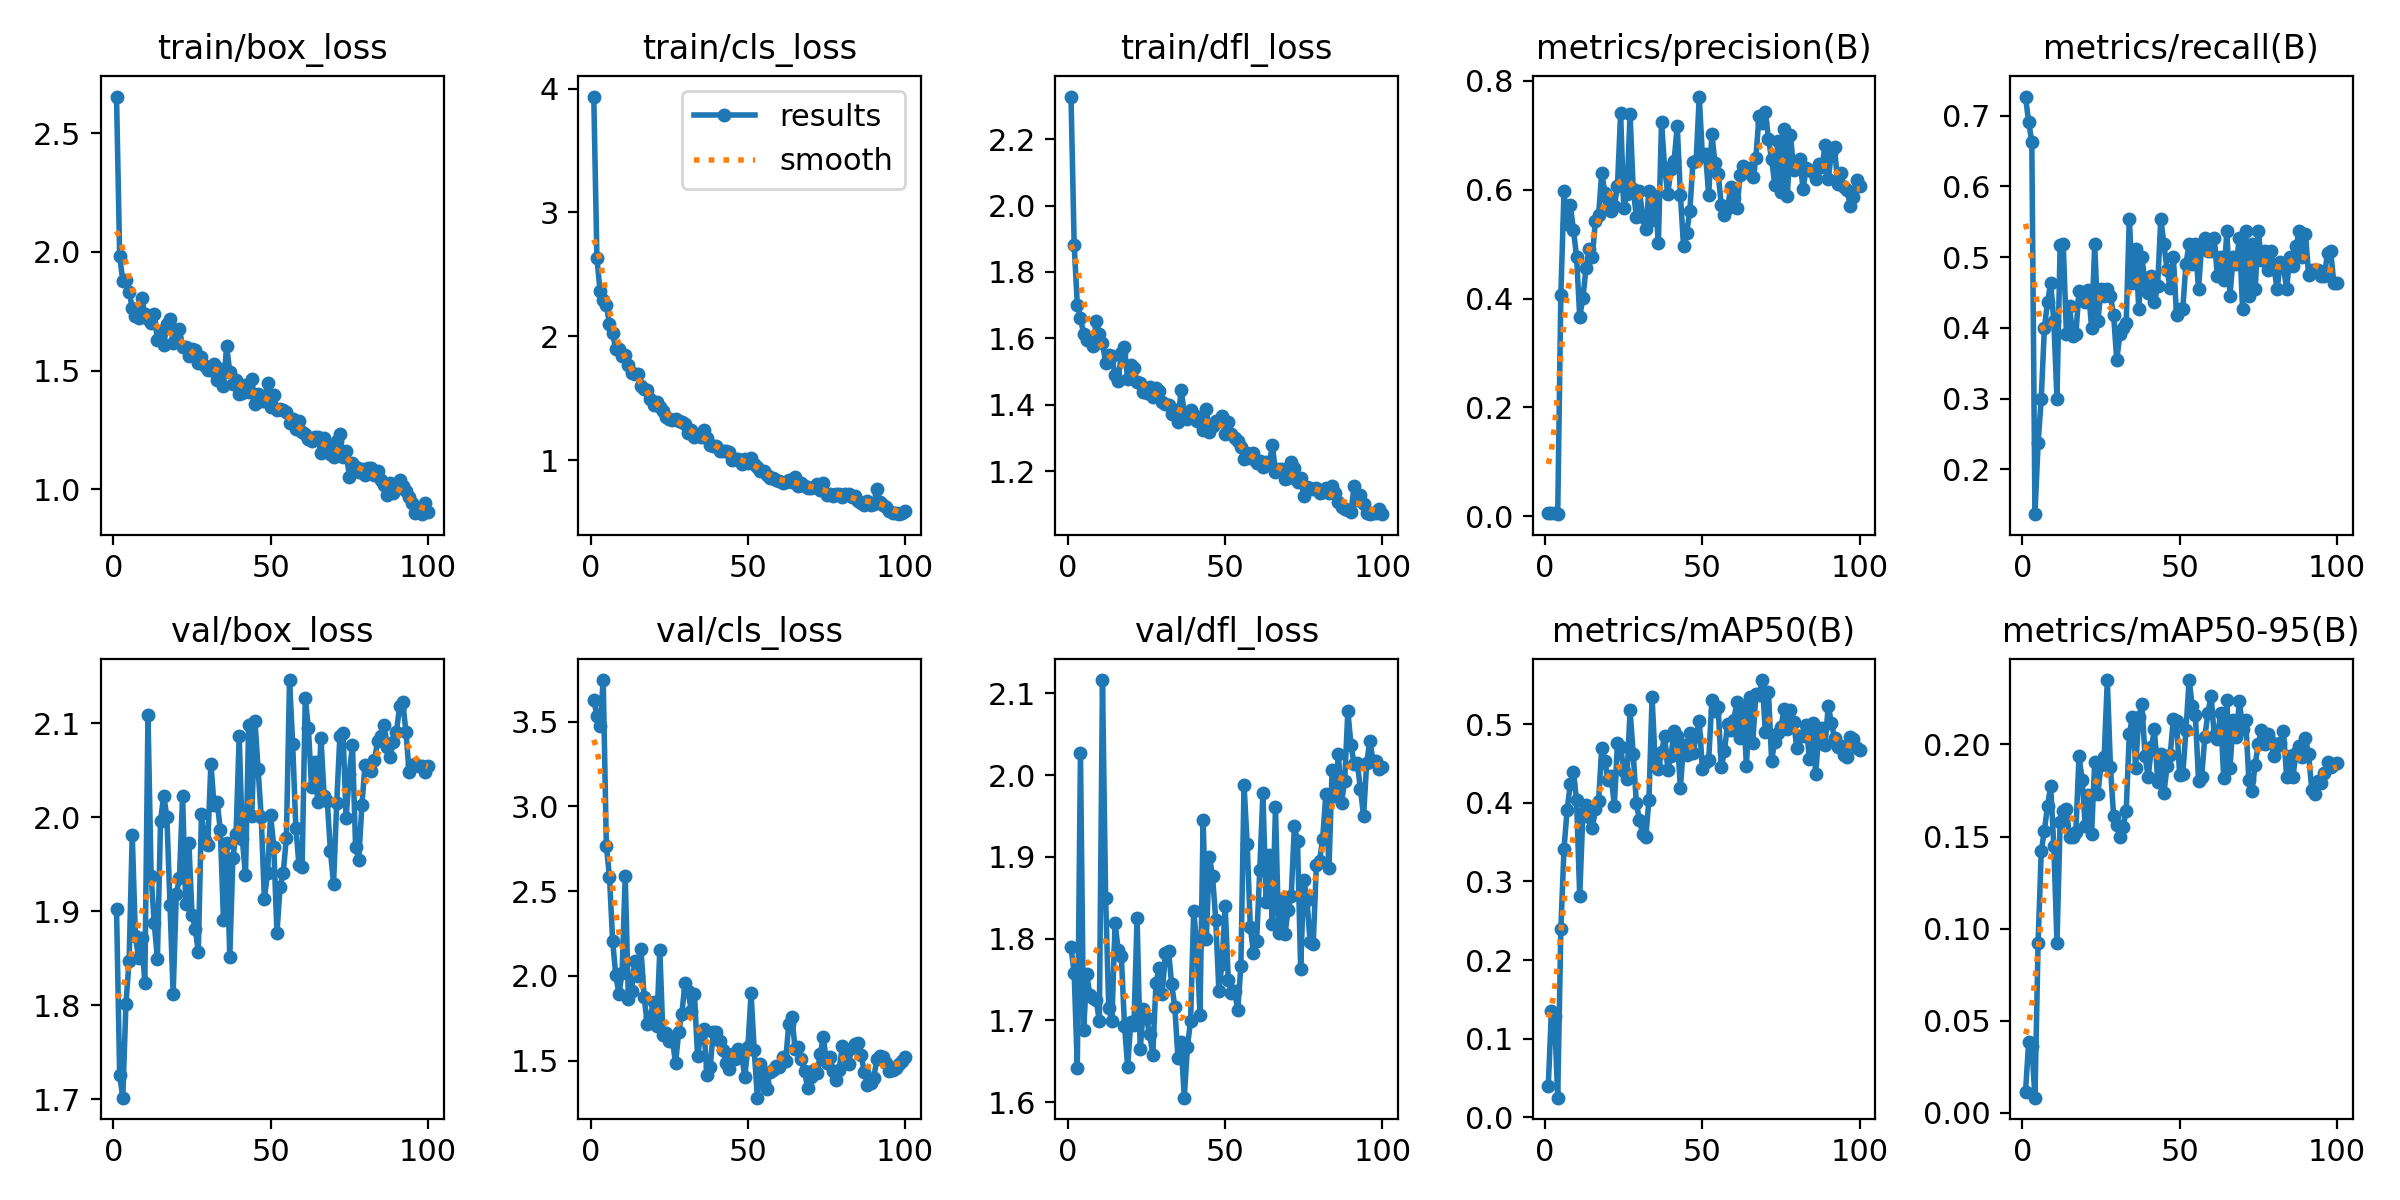

Values plotted in this chart, from the file beside it:
epoch, time, train/box_loss, train/cls_loss, train/dfl_loss, metrics/precision(B), metrics/recall(B), metrics/mAP50(B), metrics/mAP50-95(B), val/box_loss, val/cls_loss, val/dfl_loss, lr/pg0, lr/pg1, lr/pg2
1, 0.906, 2.655, 3.935, 2.328, 0.00597, 0.7273, 0.03965, 0.01143, 1.903, 3.63, 1.789, 0.00022, 0.00022, 0.00022
2, 1.813, 1.984, 2.632, 1.883, 0.00564, 0.6909, 0.1352, 0.03854, 1.725, 3.535, 1.758, 0.0004554, 0.0004554, 0.0004554
3, 2.774, 1.878, 2.364, 1.702, 0.00552, 0.6636, 0.129, 0.03631, 1.702, 3.474, 1.642, 0.0006861, 0.0006861, 0.0006861
4, 3.592, 1.883, 2.296, 1.663, 0.004, 0.1364, 0.02499, 0.0083, 1.802, 3.746, 2.026, 0.0009121, 0.0009121, 0.0009121
5, 4.387, 1.832, 2.255, 1.614, 0.4064, 0.2364, 0.2391, 0.09232, 1.847, 2.767, 1.688, 0.001133, 0.001133, 0.001133
6, 5.299, 1.766, 2.098, 1.596, 0.5973, 0.3, 0.3416, 0.142, 1.981, 2.584, 1.756, 0.00135, 0.00135, 0.00135
7, 6.15, 1.732, 2.024, 1.602, 0.5373, 0.4, 0.3908, 0.1532, 1.873, 2.207, 1.731, 0.001561, 0.001561, 0.001561
8, 7.065, 1.724, 1.896, 1.579, 0.5712, 0.4364, 0.4235, 0.1668, 1.851, 2.003, 1.727, 0.001768, 0.001768, 0.001768
9, 7.918, 1.806, 1.9, 1.652, 0.527, 0.4636, 0.4396, 0.1774, 1.871, 1.894, 1.725, 0.001842, 0.001842, 0.001842
10, 8.827, 1.739, 1.845, 1.612, 0.4765, 0.4091, 0.4029, 0.1447, 1.824, 2.017, 1.699, 0.001822, 0.001822, 0.001822
11, 9.649, 1.718, 1.848, 1.586, 0.3664, 0.3, 0.2815, 0.09224, 2.108, 2.591, 2.116, 0.001802, 0.001802, 0.001802
12, 10.48, 1.702, 1.767, 1.527, 0.4007, 0.5168, 0.3869, 0.1578, 1.937, 1.865, 1.85, 0.001782, 0.001782, 0.001782
13, 11.28, 1.738, 1.706, 1.551, 0.4559, 0.5182, 0.3975, 0.1637, 1.887, 1.91, 1.715, 0.001762, 0.001762, 0.001762
14, 12.09, 1.63, 1.696, 1.546, 0.4905, 0.3909, 0.3821, 0.1651, 1.85, 2.086, 1.7, 0.001743, 0.001743, 0.001743
15, 12.93, 1.669, 1.695, 1.489, 0.4767, 0.4307, 0.3676, 0.1495, 1.996, 2, 1.819, 0.001723, 0.001723, 0.001723
16, 13.8, 1.606, 1.597, 1.473, 0.5431, 0.389, 0.3919, 0.1497, 2.023, 2.161, 1.786, 0.001703, 0.001703, 0.001703
17, 14.55, 1.695, 1.576, 1.556, 0.5536, 0.3909, 0.4027, 0.1524, 2, 1.878, 1.778, 0.001683, 0.001683, 0.001683
18, 15.37, 1.718, 1.57, 1.574, 0.6313, 0.4515, 0.4694, 0.1935, 1.907, 1.717, 1.694, 0.001663, 0.001663, 0.001663
19, 16.2, 1.616, 1.496, 1.477, 0.5946, 0.4401, 0.4529, 0.1807, 1.812, 1.76, 1.643, 0.001644, 0.001644, 0.001644
20, 16.98, 1.665, 1.444, 1.521, 0.5834, 0.4364, 0.4283, 0.1555, 1.918, 1.845, 1.697, 0.001624, 0.001624, 0.001624
21, 17.86, 1.676, 1.474, 1.513, 0.5613, 0.4536, 0.4343, 0.1727, 1.935, 1.704, 1.694, 0.001604, 0.001604, 0.001604
22, 18.68, 1.599, 1.428, 1.468, 0.5698, 0.4, 0.396, 0.1515, 2.022, 2.152, 1.825, 0.001584, 0.001584, 0.001584
23, 19.49, 1.599, 1.401, 1.467, 0.6075, 0.5182, 0.4762, 0.1905, 1.907, 1.649, 1.665, 0.001564, 0.001564, 0.001564
24, 20.25, 1.56, 1.346, 1.44, 0.7402, 0.4091, 0.4712, 0.1733, 1.973, 1.661, 1.714, 0.001545, 0.001545, 0.001545
25, 21.04, 1.589, 1.335, 1.437, 0.5667, 0.4546, 0.4401, 0.1888, 1.896, 1.617, 1.702, 0.001525, 0.001525, 0.001525
26, 21.85, 1.588, 1.323, 1.455, 0.5929, 0.4455, 0.4305, 0.1933, 1.882, 1.621, 1.683, 0.001505, 0.001505, 0.001505
27, 22.71, 1.533, 1.331, 1.425, 0.7392, 0.4546, 0.5174, 0.2349, 1.857, 1.485, 1.658, 0.001485, 0.001485, 0.001485
28, 23.52, 1.558, 1.316, 1.452, 0.6013, 0.4455, 0.4624, 0.1877, 2.003, 1.667, 1.745, 0.001465, 0.001465, 0.001465
29, 24.32, 1.521, 1.31, 1.441, 0.5506, 0.4182, 0.3997, 0.161, 1.975, 1.778, 1.764, 0.001446, 0.001446, 0.001446
30, 25.07, 1.503, 1.294, 1.41, 0.5984, 0.3545, 0.3776, 0.1565, 1.971, 1.956, 1.732, 0.001426, 0.001426, 0.001426
31, 25.84, 1.503, 1.216, 1.404, 0.5492, 0.3909, 0.3607, 0.1497, 2.057, 1.908, 1.782, 0.001406, 0.001406, 0.001406
32, 26.61, 1.527, 1.242, 1.398, 0.5288, 0.4, 0.3564, 0.1554, 2.013, 1.793, 1.785, 0.001386, 0.001386, 0.001386
33, 27.43, 1.462, 1.188, 1.373, 0.5987, 0.4068, 0.4036, 0.1638, 2.016, 1.894, 1.744, 0.001366, 0.001366, 0.001366
34, 28.18, 1.506, 1.202, 1.384, 0.5448, 0.5545, 0.5339, 0.2057, 1.986, 1.525, 1.716, 0.001347, 0.001347, 0.001347
35, 28.99, 1.436, 1.192, 1.35, 0.588, 0.4636, 0.4508, 0.215, 1.891, 1.655, 1.653, 0.001327, 0.001327, 0.001327
36, 29.76, 1.602, 1.246, 1.445, 0.5014, 0.5119, 0.4424, 0.1874, 1.973, 1.689, 1.674, 0.001307, 0.001307, 0.001307
37, 30.59, 1.496, 1.184, 1.377, 0.7245, 0.4273, 0.464, 0.2146, 1.852, 1.416, 1.605, 0.001287, 0.001287, 0.001287
38, 31.35, 1.443, 1.123, 1.357, 0.6394, 0.5, 0.4847, 0.2217, 1.957, 1.463, 1.668, 0.001267, 0.001267, 0.001267
39, 32.09, 1.46, 1.113, 1.385, 0.5922, 0.4636, 0.442, 0.1937, 1.982, 1.667, 1.699, 0.001248, 0.001248, 0.001248
40, 32.96, 1.401, 1.116, 1.369, 0.6387, 0.45, 0.4594, 0.1822, 2.086, 1.666, 1.833, 0.001228, 0.001228, 0.001228
41, 33.74, 1.405, 1.075, 1.352, 0.6531, 0.4727, 0.4906, 0.1984, 1.976, 1.616, 1.792, 0.001208, 0.001208, 0.001208
42, 34.53, 1.439, 1.079, 1.357, 0.7175, 0.4364, 0.4845, 0.2082, 1.938, 1.564, 1.707, 0.001188, 0.001188, 0.001188
43, 35.33, 1.408, 1.072, 1.324, 0.5908, 0.4594, 0.4185, 0.1798, 2.098, 1.488, 1.945, 0.001168, 0.001168, 0.001168
44, 36.17, 1.466, 1.07, 1.388, 0.4966, 0.5545, 0.4739, 0.1947, 2.001, 1.452, 1.799, 0.001149, 0.001149, 0.001149
45, 36.97, 1.358, 1.006, 1.318, 0.5211, 0.5182, 0.4605, 0.1737, 2.103, 1.538, 1.9, 0.001129, 0.001129, 0.001129
46, 37.78, 1.4, 1.011, 1.338, 0.5616, 0.4818, 0.4881, 0.1881, 2.051, 1.508, 1.876, 0.001109, 0.001109, 0.001109
47, 38.61, 1.374, 1.008, 1.352, 0.6503, 0.4565, 0.4627, 0.1943, 2, 1.571, 1.823, 0.001089, 0.001089, 0.001089
48, 39.34, 1.371, 0.9719, 1.353, 0.6528, 0.5, 0.4845, 0.2139, 1.913, 1.538, 1.736, 0.001069, 0.001069, 0.001069
49, 40.16, 1.449, 1.011, 1.367, 0.7713, 0.4182, 0.5034, 0.2127, 1.941, 1.401, 1.769, 0.00105, 0.00105, 0.00105
50, 40.92, 1.346, 0.9746, 1.313, 0.6616, 0.4273, 0.4426, 0.1834, 2.002, 1.582, 1.84, 0.00103, 0.00103, 0.00103
51, 41.77, 1.399, 1.015, 1.349, 0.6654, 0.4273, 0.4521, 0.1839, 1.968, 1.898, 1.749, 0.00101, 0.00101, 0.00101
52, 42.61, 1.333, 0.9701, 1.313, 0.5906, 0.4909, 0.4544, 0.2077, 1.877, 1.565, 1.734, 0.0009902, 0.0009902, 0.0009902
53, 43.42, 1.336, 0.9495, 1.299, 0.7026, 0.5182, 0.5302, 0.2349, 1.926, 1.281, 1.736, 0.0009704, 0.0009704, 0.0009704
54, 44.29, 1.332, 0.9144, 1.292, 0.6492, 0.4909, 0.5161, 0.221, 1.941, 1.482, 1.712, 0.0009506, 0.0009506, 0.0009506
55, 45.06, 1.326, 0.9174, 1.272, 0.6296, 0.5182, 0.5212, 0.2158, 1.978, 1.377, 1.767, 0.0009308, 0.0009308, 0.0009308
56, 45.91, 1.278, 0.8799, 1.238, 0.5729, 0.4546, 0.445, 0.1804, 2.146, 1.333, 1.988, 0.000911, 0.000911, 0.000911
57, 46.75, 1.295, 0.8598, 1.255, 0.5536, 0.5182, 0.4657, 0.1825, 2.078, 1.435, 1.916, 0.0008912, 0.0008912, 0.0008912
58, 47.54, 1.253, 0.857, 1.242, 0.5661, 0.5273, 0.4999, 0.2041, 1.989, 1.444, 1.814, 0.0008714, 0.0008714, 0.0008714
59, 48.4, 1.288, 0.8381, 1.256, 0.6051, 0.5091, 0.493, 0.2172, 1.949, 1.469, 1.783, 0.0008516, 0.0008516, 0.0008516
60, 49.17, 1.24, 0.835, 1.226, 0.5855, 0.5091, 0.5055, 0.2265, 1.947, 1.461, 1.797, 0.0008318, 0.0008318, 0.0008318
... 40 more rows
